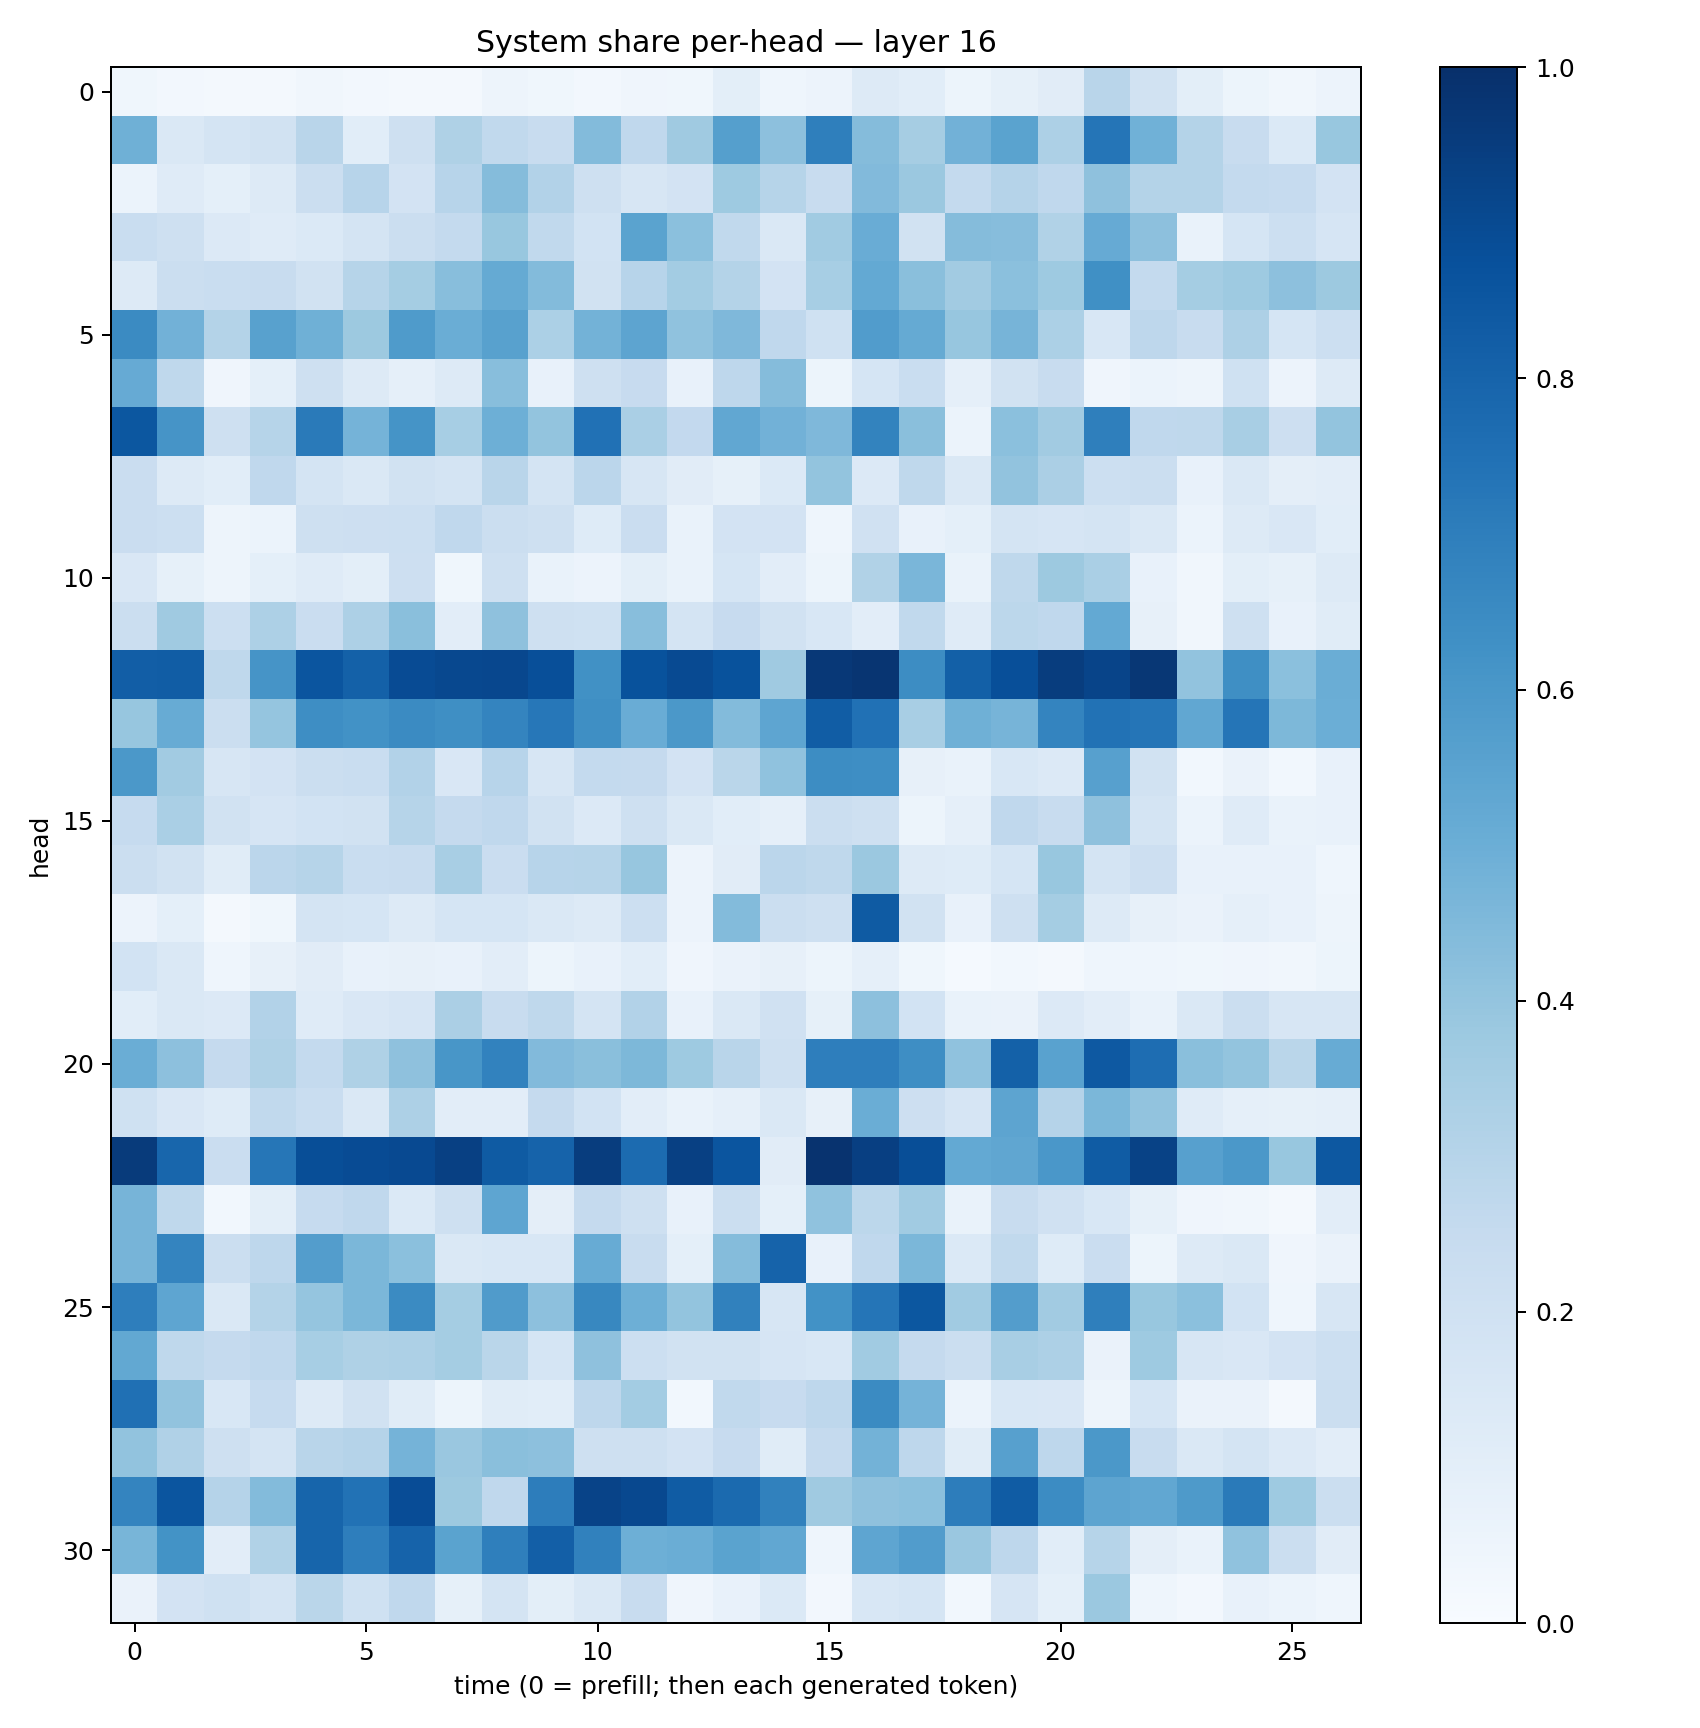

Values plotted in this chart, from the file beside it:
0.037997693, 0.025678651, 0.023367565, 0.023098867, 0.032578003, 0.025339553, 0.020493468, 0.021846486, 0.04913252, 0.037966885, 0.023810698, 0.039869722, 0.038342807, 0.099560834, 0.04413354, 0.05634998, 0.1318147, 0.105763905, 0.052777193, 0.084307894, 0.11036472, 0.28930286, 0.19093372, 0.09920102
0.4919, 0.1449, 0.173, 0.1885, 0.292, 0.1069, 0.209, 0.3212, 0.2656, 0.2346, 0.4394, 0.269, 0.3689, 0.5635, 0.417, 0.6933, 0.4351, 0.3514, 0.4821, 0.5476, 0.3267, 0.734, 0.4862, 0.3063
0.06112, 0.1181, 0.09222, 0.1262, 0.224, 0.2934, 0.1808, 0.2957, 0.4339, 0.3112, 0.2055, 0.1616, 0.1804, 0.3722, 0.2977, 0.2353, 0.4417, 0.3824, 0.254, 0.3038, 0.2666, 0.4123, 0.3049, 0.3078
0.233, 0.2082, 0.1351, 0.1204, 0.1391, 0.1777, 0.2202, 0.2569, 0.3869, 0.2641, 0.1843, 0.5489, 0.4193, 0.2638, 0.1462, 0.364, 0.5049, 0.1922, 0.4371, 0.4325, 0.3155, 0.512, 0.4141, 0.06904
0.1264, 0.226, 0.2314, 0.2363, 0.194, 0.2997, 0.352, 0.4287, 0.5165, 0.4413, 0.189, 0.2957, 0.3591, 0.3084, 0.1815, 0.3445, 0.5233, 0.4258, 0.3607, 0.4202, 0.3733, 0.6298, 0.2552, 0.3552
0.6513, 0.481, 0.3086, 0.5556, 0.4918, 0.3766, 0.5846, 0.502, 0.5559, 0.332, 0.4776, 0.5418, 0.408, 0.4522, 0.2685, 0.1994, 0.5743, 0.5189, 0.3929, 0.4722, 0.3315, 0.1558, 0.2746, 0.2381
0.5142, 0.2697, 0.04049, 0.09339, 0.2041, 0.1322, 0.08821, 0.1259, 0.4288, 0.07236, 0.2046, 0.2447, 0.07285, 0.2736, 0.4338, 0.05464, 0.1689, 0.2344, 0.08787, 0.1904, 0.242, 0.04012, 0.06139, 0.04736
0.8482, 0.6126, 0.2045, 0.3, 0.7145, 0.4736, 0.6144, 0.3466, 0.494, 0.3992, 0.7464, 0.3388, 0.2598, 0.5297, 0.4827, 0.4524, 0.6769, 0.4241, 0.06167, 0.4205, 0.3596, 0.6927, 0.2661, 0.2717
0.2293, 0.1302, 0.1081, 0.2661, 0.1775, 0.146, 0.1939, 0.1734, 0.2892, 0.1795, 0.2819, 0.1636, 0.1111, 0.0845, 0.1379, 0.3987, 0.1331, 0.2734, 0.1414, 0.4033, 0.3344, 0.2169, 0.223, 0.07268
0.2274, 0.2159, 0.04785, 0.06094, 0.2046, 0.2146, 0.2174, 0.2682, 0.2261, 0.2052, 0.1228, 0.2299, 0.06862, 0.18, 0.1833, 0.04635, 0.1975, 0.0715, 0.09212, 0.1774, 0.1655, 0.1761, 0.147, 0.06245
0.1507, 0.08508, 0.04847, 0.09263, 0.1194, 0.09996, 0.2114, 0.03826, 0.2091, 0.06758, 0.05751, 0.101, 0.06994, 0.1681, 0.1023, 0.05286, 0.3151, 0.4635, 0.06982, 0.2706, 0.376, 0.3395, 0.0766, 0.03305
0.2209, 0.3688, 0.2187, 0.3265, 0.2278, 0.3279, 0.4245, 0.103, 0.4124, 0.206, 0.2026, 0.4266, 0.1734, 0.2457, 0.1949, 0.1556, 0.1032, 0.2619, 0.1178, 0.2797, 0.267, 0.5221, 0.08119, 0.0339
0.8205, 0.8271, 0.271, 0.6111, 0.8563, 0.8118, 0.8939, 0.9027, 0.9101, 0.8798, 0.6289, 0.8679, 0.898, 0.868, 0.3704, 0.9669, 0.9769, 0.6406, 0.8149, 0.882, 0.9463, 0.9218, 0.9691, 0.4037
0.3941, 0.509, 0.2217, 0.3983, 0.6391, 0.6211, 0.6513, 0.6335, 0.6747, 0.7241, 0.6348, 0.5074, 0.596, 0.4408, 0.5358, 0.8263, 0.7482, 0.3414, 0.4919, 0.4713, 0.6755, 0.7461, 0.7336, 0.529
0.5949, 0.3614, 0.1617, 0.1809, 0.2243, 0.2333, 0.3092, 0.1487, 0.2965, 0.164, 0.2557, 0.2502, 0.1816, 0.2855, 0.4072, 0.6427, 0.6376, 0.08154, 0.06931, 0.1548, 0.1329, 0.5592, 0.1893, 0.03028
0.2472, 0.3392, 0.1883, 0.1642, 0.1861, 0.1903, 0.2995, 0.251, 0.2664, 0.1912, 0.1361, 0.2074, 0.1423, 0.1073, 0.08935, 0.2205, 0.2039, 0.05362, 0.08957, 0.268, 0.2357, 0.4137, 0.1793, 0.05964
0.2244, 0.1917, 0.1162, 0.2838, 0.2994, 0.2337, 0.2376, 0.3429, 0.2268, 0.2969, 0.2971, 0.3916, 0.05582, 0.1115, 0.2836, 0.2719, 0.3807, 0.1272, 0.1248, 0.1681, 0.3894, 0.1774, 0.2137, 0.07486
0.05658, 0.0909, 0.01766, 0.03706, 0.1756, 0.1694, 0.1287, 0.1687, 0.168, 0.1427, 0.1257, 0.2177, 0.05685, 0.4382, 0.2253, 0.2095, 0.8354, 0.195, 0.07745, 0.2059, 0.3526, 0.1285, 0.07969, 0.06389
0.1872, 0.1458, 0.04466, 0.0809, 0.1128, 0.0757, 0.07861, 0.07546, 0.1046, 0.05155, 0.07651, 0.1068, 0.03922, 0.06561, 0.07853, 0.05235, 0.08695, 0.03823, 0.01429, 0.03084, 0.02253, 0.04462, 0.04369, 0.03761
0.109, 0.1462, 0.1334, 0.3118, 0.1187, 0.1521, 0.1677, 0.3333, 0.2357, 0.2721, 0.1789, 0.3111, 0.07306, 0.1454, 0.1964, 0.08493, 0.4172, 0.1871, 0.0699, 0.06346, 0.1347, 0.1039, 0.06933, 0.1429
0.5022, 0.4165, 0.2529, 0.3211, 0.2542, 0.3239, 0.414, 0.6046, 0.6814, 0.4429, 0.4222, 0.457, 0.3732, 0.2906, 0.2041, 0.6979, 0.6984, 0.6377, 0.4089, 0.812, 0.5526, 0.8418, 0.7654, 0.4253
0.1998, 0.149, 0.1227, 0.265, 0.2327, 0.1482, 0.3261, 0.103, 0.1043, 0.2507, 0.1871, 0.1043, 0.06702, 0.08926, 0.1462, 0.07878, 0.5009, 0.2124, 0.1676, 0.5392, 0.3016, 0.4606, 0.4045, 0.1211
0.9545, 0.792, 0.2267, 0.73, 0.8834, 0.8914, 0.8998, 0.934, 0.8333, 0.8045, 0.9465, 0.7703, 0.9343, 0.8574, 0.1124, 0.9845, 0.9392, 0.8846, 0.5213, 0.5351, 0.5993, 0.8312, 0.9265, 0.5589
0.4717, 0.2717, 0.0295, 0.1006, 0.2486, 0.2685, 0.1369, 0.2065, 0.5375, 0.09685, 0.2521, 0.2047, 0.07536, 0.2193, 0.0926, 0.4093, 0.2774, 0.3647, 0.0682, 0.2419, 0.1972, 0.1558, 0.08472, 0.03941
0.4704, 0.6737, 0.2252, 0.2745, 0.5735, 0.4579, 0.42, 0.143, 0.1562, 0.1545, 0.5103, 0.2361, 0.09112, 0.4364, 0.8027, 0.07074, 0.2662, 0.4582, 0.1375, 0.2632, 0.1229, 0.2299, 0.0508, 0.1253
0.6974, 0.5388, 0.1478, 0.3085, 0.3974, 0.4596, 0.6493, 0.3553, 0.579, 0.4166, 0.6609, 0.4933, 0.4006, 0.6858, 0.1612, 0.6213, 0.7326, 0.8481, 0.3643, 0.5726, 0.3626, 0.6952, 0.3903, 0.4188
0.5265, 0.2733, 0.2538, 0.2678, 0.344, 0.3221, 0.3268, 0.3547, 0.2889, 0.1688, 0.4119, 0.2165, 0.1881, 0.1918, 0.1658, 0.1527, 0.3648, 0.2509, 0.226, 0.3435, 0.3259, 0.06464, 0.3723, 0.1595
0.7517, 0.4031, 0.1528, 0.2485, 0.1273, 0.1912, 0.1158, 0.05363, 0.1164, 0.1057, 0.2757, 0.3581, 0.0288, 0.2621, 0.2442, 0.2749, 0.6485, 0.473, 0.06245, 0.156, 0.15, 0.04985, 0.1686, 0.06454
0.4035, 0.3174, 0.2063, 0.1729, 0.2893, 0.3046, 0.4735, 0.3828, 0.4231, 0.4166, 0.2033, 0.2086, 0.1802, 0.2431, 0.1158, 0.2525, 0.4794, 0.2755, 0.1162, 0.5615, 0.2752, 0.5947, 0.2402, 0.1459
0.6726, 0.8565, 0.3015, 0.4413, 0.7935, 0.7437, 0.8888, 0.3766, 0.2672, 0.7027, 0.9252, 0.9058, 0.8283, 0.774, 0.6843, 0.3674, 0.4135, 0.4185, 0.7018, 0.8303, 0.6468, 0.5405, 0.5277, 0.5885
0.4675, 0.6174, 0.1018, 0.3156, 0.7935, 0.6983, 0.8008, 0.5503, 0.6923, 0.8192, 0.6843, 0.4945, 0.502, 0.5474, 0.5277, 0.0442, 0.5362, 0.5758, 0.3849, 0.2754, 0.108, 0.299, 0.09438, 0.06916
0.06259, 0.182, 0.1996, 0.1749, 0.2858, 0.2014, 0.2671, 0.08589, 0.1778, 0.09854, 0.1407, 0.2356, 0.04241, 0.07498, 0.138, 0.02582, 0.1524, 0.1709, 0.03014, 0.1641, 0.0927, 0.3816, 0.04425, 0.02621
